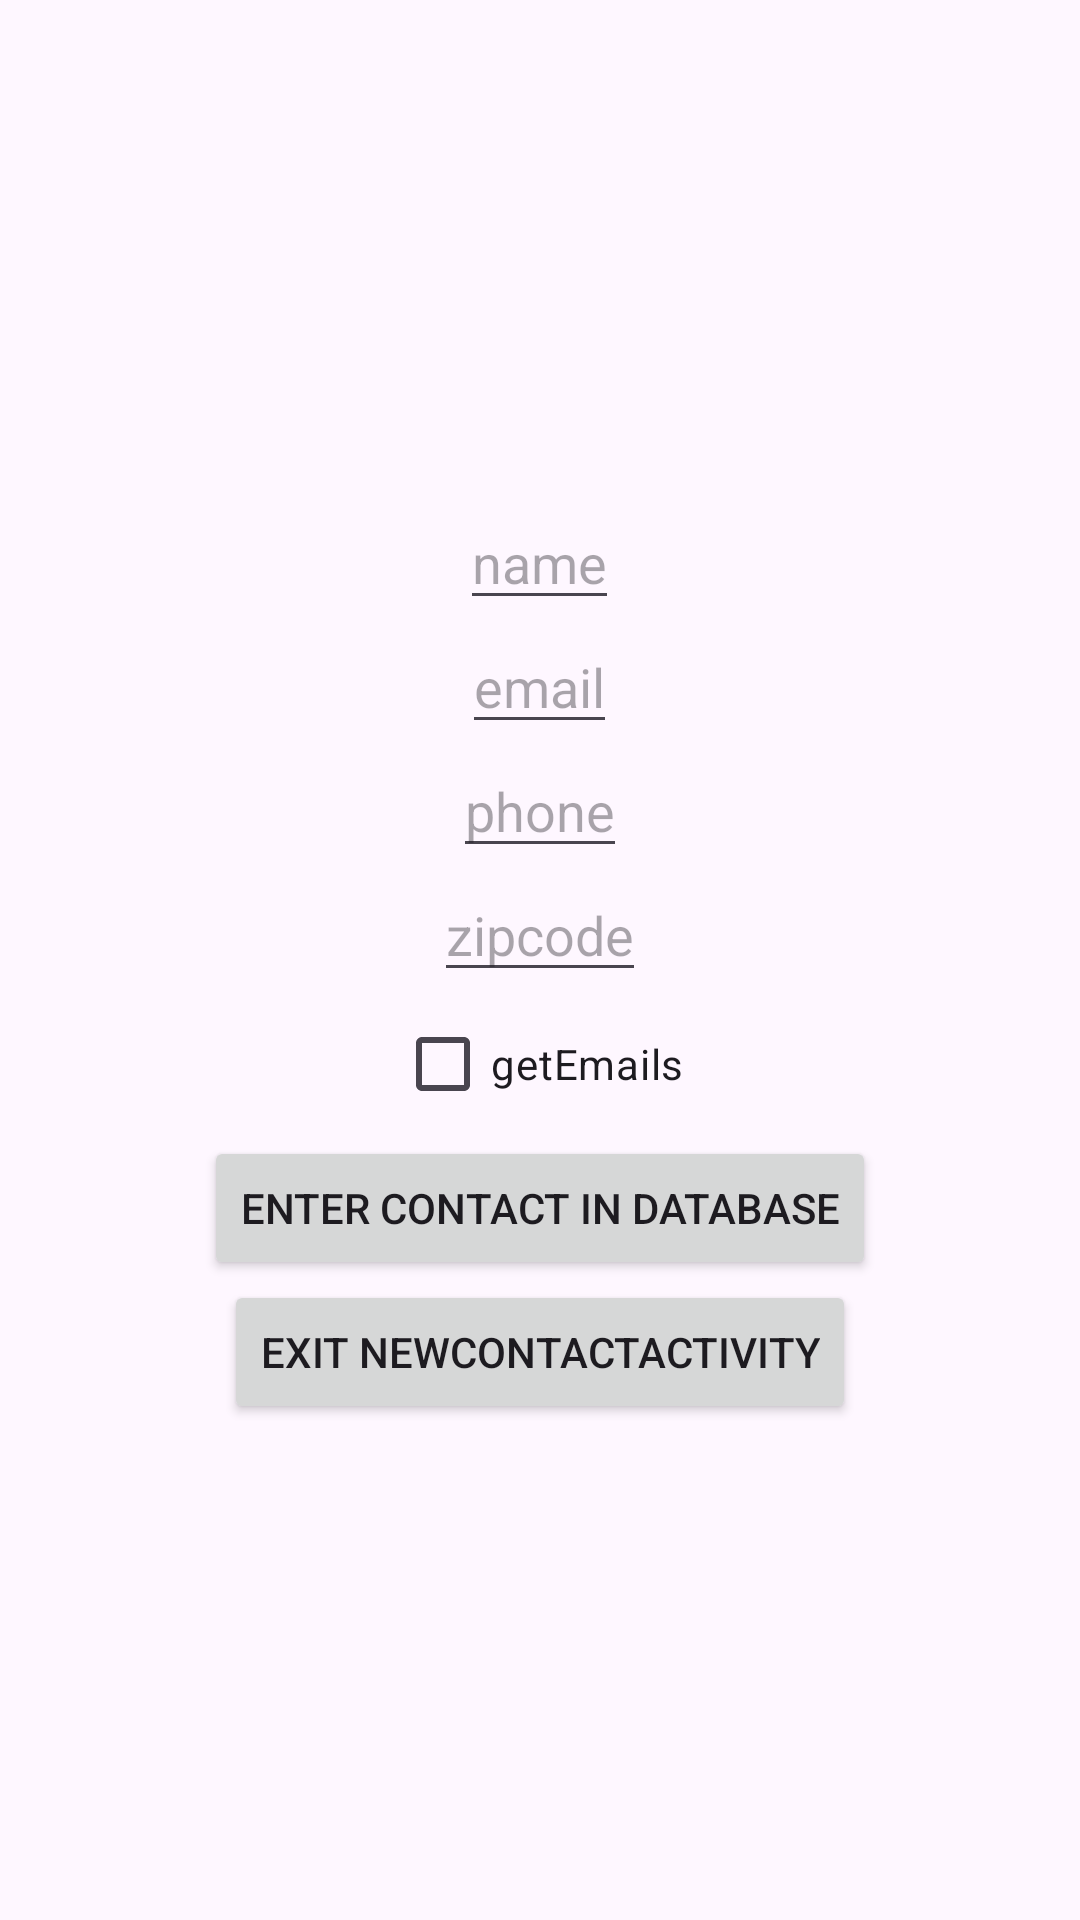

The Android layout XML behind this screen, and the referenced resources:
<!-- AndroidManifest.xml: application theme Theme.CustomerDatabaseJJC -->
<!-- res/layout/activity_new_contact.xml -->
<?xml version="1.0" encoding="utf-8"?>
<LinearLayout android:layout_width="match_parent"
    android:layout_height="match_parent"
    android:orientation="vertical"
    android:gravity="center"
    xmlns:android="http://schemas.android.com/apk/res/android">

    <EditText
        android:id="@+id/nameET"
        android:layout_width="wrap_content"
        android:layout_height="wrap_content"
        android:hint="name"
        />

    <EditText
        android:id="@+id/emailET"
        android:layout_width="wrap_content"
        android:layout_height="wrap_content"
        android:hint="email"
        />

    <EditText
        android:id="@+id/phoneET"
        android:layout_width="wrap_content"
        android:layout_height="wrap_content"
        android:hint="phone"
        android:inputType="phone"
        />

    <EditText
        android:id="@+id/zipcodeET"
        android:layout_width="wrap_content"
        android:layout_height="wrap_content"
        android:hint="zipcode"
        android:inputType="number"
        />

    <CheckBox
        android:id="@+id/getEmailsCB"
        android:layout_width="wrap_content"
        android:layout_height="wrap_content"
        android:text="getEmails" />

    <Button
        android:id="@+id/addContactBTN"
        android:layout_width="wrap_content"
        android:layout_height="wrap_content"
        android:text="Enter contact in database" />

    <Button
        android:id="@+id/exitActBTN"
        android:layout_width="wrap_content"
        android:layout_height="wrap_content"
        android:text="Exit NewContactActivity" />


</LinearLayout>
<!-- resources referenced by this layout -->
<resources>
  <style name="Theme.CustomerDatabaseJJC" parent="Base.Theme.CustomerDatabaseJJC" />
  <style name="Base.Theme.CustomerDatabaseJJC" parent="Theme.Material3.DayNight.NoActionBar">
          
          
      </style>
</resources>
